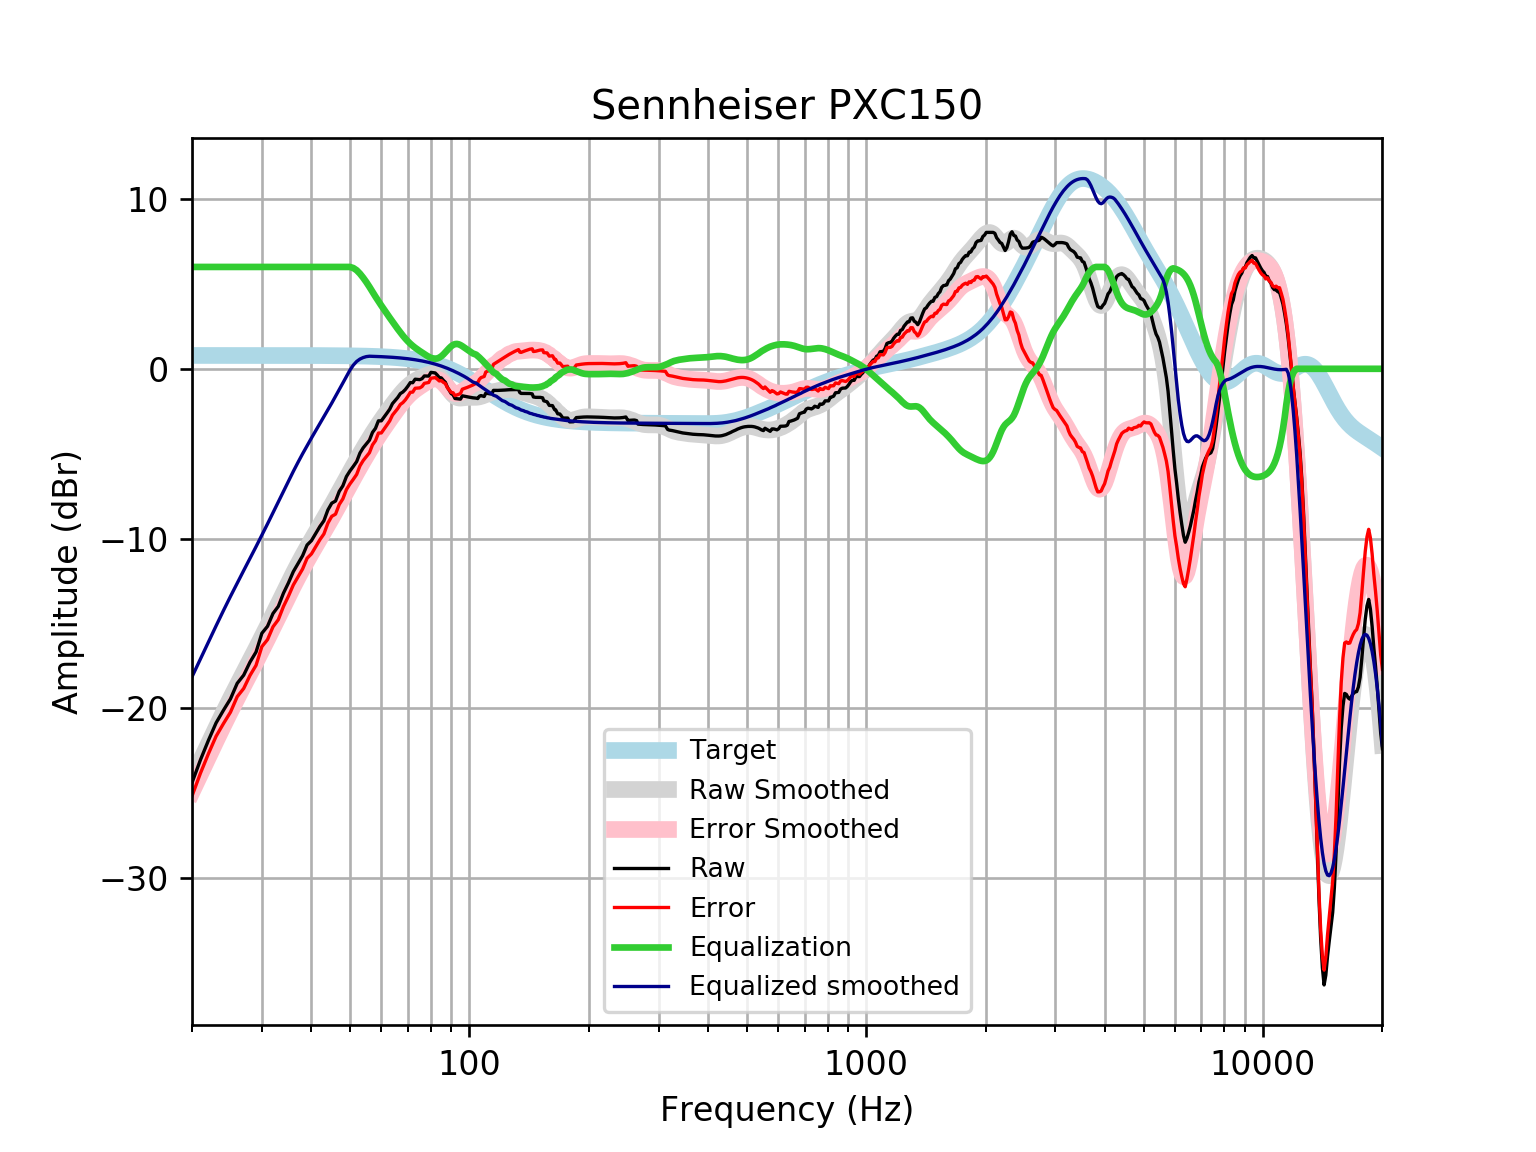

The file beside this chart, header and first rows:
frequency, raw, error, smoothed, error_smoothed, equalization, equalized_raw, equalized_smoothed, target
20, -24.38, -25.17, -24.15, -24.93, 6, -18.38, -18.15, 0.7859
21, -23.04, -23.83, -23.09, -23.88, 6.0, -17.04, -17.09, 0.7859
22, -21.89, -22.68, -22.09, -22.88, 6.0, -15.89, -16.09, 0.7858
23, -20.86, -21.65, -21.14, -21.93, 6, -14.86, -15.14, 0.7858
24, -20.12, -20.91, -20.25, -21.03, 6, -14.12, -14.25, 0.7858
25, -19.44, -20.23, -19.41, -20.2, 6, -13.44, -13.41, 0.7857
26, -18.53, -19.31, -18.62, -19.41, 6.0, -12.53, -12.62, 0.7857
27, -18.05, -18.83, -17.88, -18.67, 6.0, -12.05, -11.88, 0.7856
28, -17.28, -18.06, -17.17, -17.95, 6.0, -11.28, -11.17, 0.7855
29, -16.68, -17.47, -16.48, -17.26, 6, -10.68, -10.48, 0.7854
30, -15.58, -16.37, -15.8, -16.59, 6.0, -9.58, -9.802, 0.7852
31, -15.17, -15.95, -15.14, -15.92, 6, -9.168, -9.135, 0.785
32, -14.41, -15.2, -14.48, -15.26, 6, -8.414, -8.479, 0.7848
33, -14, -14.78, -13.84, -14.62, 6.0, -7.995, -7.836, 0.7846
34, -13.22, -14, -13.21, -14, 6, -7.219, -7.213, 0.7843
35, -12.61, -13.4, -12.62, -13.4, 6, -6.612, -6.615, 0.7839
36, -11.95, -12.74, -12.05, -12.83, 6, -5.952, -6.046, 0.7835
37, -11.48, -12.26, -11.51, -12.29, 6.0, -5.476, -5.509, 0.783
38, -11.01, -11.79, -11, -11.79, 6, -5.01, -5.005, 0.7824
39, -10.38, -11.16, -10.53, -11.31, 6.0, -4.38, -4.529, 0.7818
40, -10.12, -10.9, -10.08, -10.86, 6, -4.123, -4.08, 0.781
41, -9.701, -10.48, -9.65, -10.43, 6, -3.701, -3.65, 0.7801
42, -9.291, -10.07, -9.234, -10.01, 6, -3.291, -3.234, 0.7791
43, -8.95, -9.728, -8.826, -9.604, 6, -2.95, -2.826, 0.7779
44, -8.317, -9.094, -8.423, -9.199, 6.0, -2.317, -2.423, 0.7766
45, -7.916, -8.691, -8.021, -8.797, 6, -1.916, -2.021, 0.7751
46, -7.79, -8.563, -7.622, -8.396, 6.0, -1.79, -1.622, 0.7734
47, -7.221, -7.993, -7.227, -7.998, 6, -1.221, -1.227, 0.7715
48, -6.892, -7.662, -6.837, -7.606, 6, -0.8924, -0.837, 0.7694
49, -6.348, -7.115, -6.455, -7.222, 6.0, -0.3477, -0.455, 0.767
50, -6.022, -6.786, -6.083, -6.847, 6.0, -0.022, -0.08266, 0.7642
51, -5.749, -6.51, -5.721, -6.482, 5.937, 0.1884, 0.2159, 0.7612
52, -5.466, -6.224, -5.371, -6.129, 5.804, 0.3383, 0.4333, 0.7578
53, -4.965, -5.72, -5.032, -5.786, 5.605, 0.6398, 0.5736, 0.7541
54, -4.657, -5.407, -4.704, -5.454, 5.367, 0.7097, 0.6626, 0.7499
55, -4.431, -5.176, -4.389, -5.134, 5.107, 0.6764, 0.7179, 0.7453
56, -4.203, -4.943, -4.087, -4.827, 4.827, 0.6238, 0.7402, 0.7401
57, -3.748, -4.482, -3.798, -4.532, 4.532, 0.7845, 0.7345, 0.7345
58, -3.507, -4.236, -3.523, -4.251, 4.251, 0.7435, 0.7283, 0.7283
59, -3.064, -3.786, -3.261, -3.982, 3.982, 0.9179, 0.7215, 0.7215
60, -3.065, -3.779, -3.011, -3.725, 3.725, 0.6604, 0.714, 0.714
61, -2.838, -3.543, -2.772, -3.478, 3.478, 0.6407, 0.7058, 0.7058
62, -2.61, -3.306, -2.542, -3.239, 3.239, 0.6297, 0.6969, 0.6969
63, -2.38, -3.067, -2.319, -3.007, 3.007, 0.6262, 0.6871, 0.6871
64, -2.053, -2.73, -2.103, -2.78, 2.78, 0.7266, 0.6765, 0.6765
65, -1.87, -2.535, -1.894, -2.559, 2.559, 0.6889, 0.665, 0.665
66, -1.689, -2.342, -1.693, -2.346, 2.346, 0.6565, 0.6525, 0.6525
67, -1.461, -2.1, -1.503, -2.142, 2.142, 0.6814, 0.639, 0.639
68, -1.366, -1.991, -1.328, -1.952, 1.952, 0.5858, 0.6244, 0.6244
69, -1.216, -1.825, -1.168, -1.777, 1.777, 0.5603, 0.6087, 0.6087
70, -1.025, -1.617, -1.027, -1.618, 1.618, 0.5932, 0.5918, 0.5918
71, -0.8107, -1.384, -0.9036, -1.477, 1.477, 0.6665, 0.5736, 0.5736
72, -0.8189, -1.373, -0.7983, -1.352, 1.352, 0.5336, 0.5541, 0.5541
73, -0.6134, -1.147, -0.708, -1.241, 1.241, 0.6278, 0.5333, 0.5333
74, -0.6271, -1.138, -0.6293, -1.14, 1.14, 0.5132, 0.511, 0.511
75, -0.6378, -1.125, -0.5587, -1.046, 1.046, 0.4081, 0.4873, 0.4873
76, -0.582, -1.044, -0.4935, -0.9555, 0.9555, 0.3735, 0.462, 0.4621
77, -0.4215, -0.8567, -0.4328, -0.868, 0.868, 0.4465, 0.4352, 0.4353
78, -0.4248, -0.8317, -0.3782, -0.7849, 0.7849, 0.3601, 0.4068, 0.4068
79, -0.4296, -0.8064, -0.3335, -0.7102, 0.7102, 0.2806, 0.3767, 0.3768
... 553 more rows
